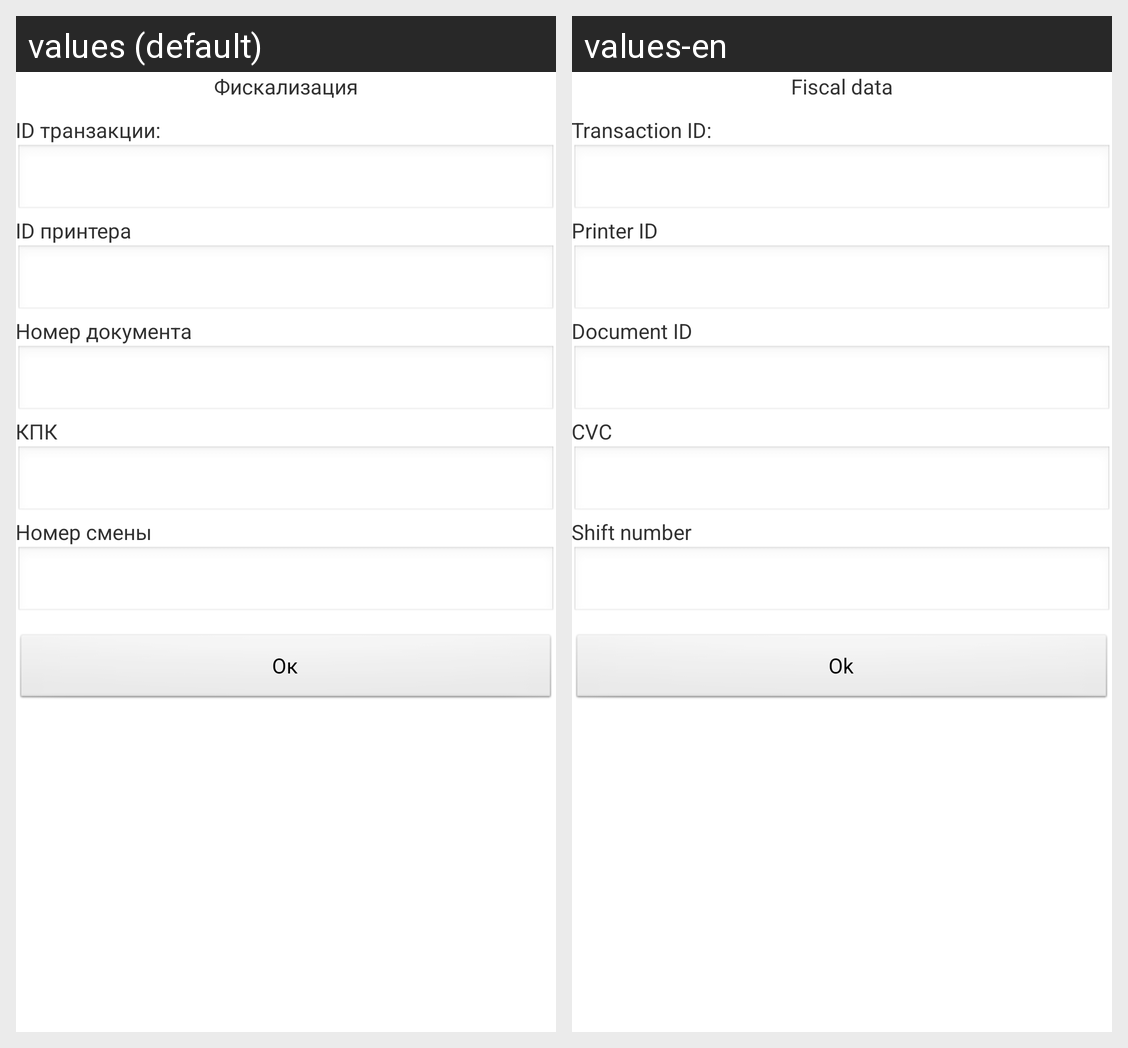

This grid shows one Android layout under two languages. Give, for every string resource on the screen, its name, the default text and each shown locale's text.
Android screen res/layout/dialog_fiscal.xml rendered under 2 locales, left to right: values (default), values-en. Device: Nexus 5 (rendered at 1080×1920; each locale shown at half size, 540×960, under a caption strip naming it); theme AppTheme.
Strings drawn on this screen, with the default value and each locale's value (text and hints the layout hard-codes, and strings that could not be matched under every locale, appear in the picture but are not listed):

fiscal_dlg_title
  values: Фискализация
  values-en: Fiscal data

fiscal_dlg_lbl_printer
  values: ID принтера
  values-en: Printer ID

fiscal_dlg_lbl_doc
  values: Номер документа
  values-en: Document ID

fiscal_dlg_lbl_cvc
  values: КПК
  values-en: CVC

fiscal_dlg_lbl_shift
  values: Номер смены
  values-en: Shift number

ok
  values: Ок
  values-en: Ok
